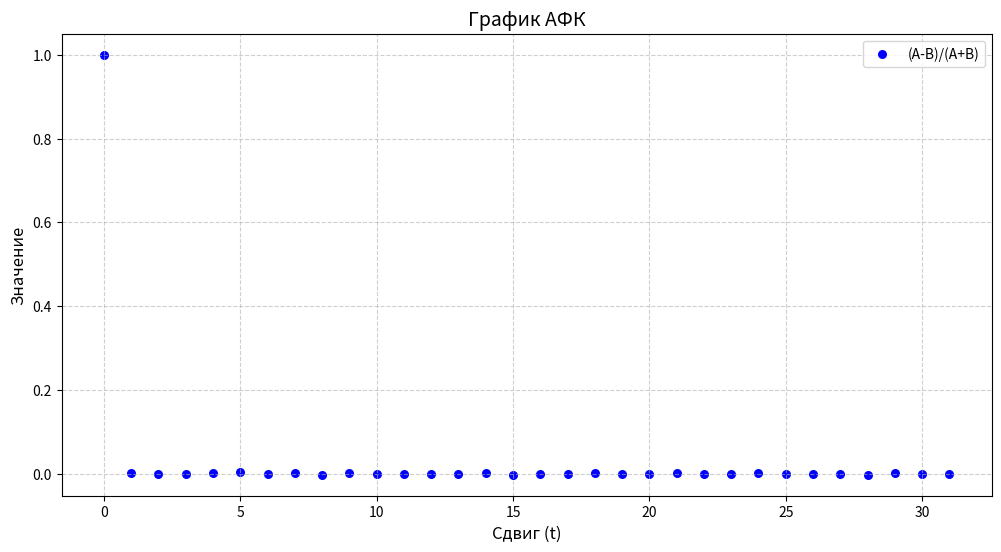

Here is the Python script that generated this plot:
import matplotlib.pyplot as plt

# Данные
t = list(range(32))
values = [1, 0.000563001, 7.60002e-05, -0.000363001, 0.000832003, 0.00308502, 
          -0.000110001, 0.00195901, -0.00202402, 0.000517005, 8.20008e-05, 
          -0.000691008, -0.00081201, -0.000459006, 0.00171202, -0.00243904, 
          0.000270004, -0.00171103, 0.000878016, -0.00131102, -0.000648013, 
          0.000707015, -0.000484011, -0.00170104, 0.00084802, 0.000349009, 
          -0.00122603, -0.000877024, -0.00197006, 0.00210906, 0.000388012, 
          -0.00185706]

# Настройка графика
plt.figure(figsize=(12, 6))

# Способ 1: scatter (точечный график)
plt.scatter(t, values, color='blue', s=30, label='(A-B)/(A+B)')


# Оформление
plt.title('График АФК', fontsize=14)
plt.xlabel('Сдвиг (t)', fontsize=12)
plt.ylabel('Значение', fontsize=12)
plt.grid(True, linestyle='--', alpha=0.6)
plt.legend()

# Сохранение в файл (для Linux/WSL)
plt.savefig('scatter_plot.png', dpi=300, bbox_inches='tight')
print("График сохранён в 'scatter_plot.png'")